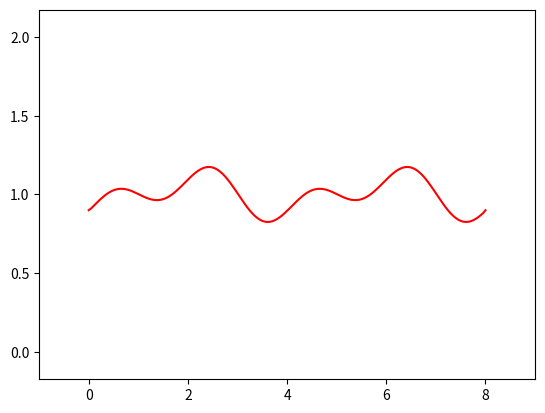

The script that saved this image: (Note: this script raises an exception after producing the figure.)
import numpy as np
import sympy
from sympy import lambdify
import matplotlib.pyplot as plt
from matplotlib import animation

# animation function.  This is called sequentially
def animate_1D(i, X, U):
    line.set_data(X, U[i])
    return line,


# ONE DIMENSIONAL CFD EQUATIONS
# discretize with Forward Difference in time
# discretize with Backward Difference in space
	
# u is velocity
# t is time
# x is position
# c is wavespeed
# nu is viscosity
	
# STEP 1 - 1D LINEAR CONVECTION	
def linear_convection_1D(X, V, T, C):
	# du/dt + c * [du/dx] = 0
	# solution: u_(i)_(n+1) = u_(i)_(n) - c * [dt/dx] * [u_(i)_(n) - u_(i-1)_(n)]
	
	nx = len(X)			# size of the space
	dx = X[1]-X[0]		# change in space
	nt = len(T)			# number of time steps
	dt = T[1]-T[0]		# change in time
	c = C
	
	# Starting velocity
	u = V.copy()

	# Loop over time and space
	U = []
	un = np.ones(nx)
	for n in range(nt):
		un = u.copy()
		for i in range(1, nx):
			u[i] = un[i] - c * dt / dx * (un[i] - un[i-1])
			
		U.append(u.copy())
	
	return X, U


# STEP 2 - 1D NONLINEAR CONVECTION
def nonlinear_convection_1D(X, V, T):
	# du/dt + f(u) * [du/dx] = 0
	# solution: u_(i)_(n+1) = u_(i)_(n) - f(u_(i)_(n)) * [dt/dx] * [u_(i)_(n) - u_(i-1)_(n)] 
	# f(u_(i)_(n)) = u_(i)_(n)
	
	nx = len(X)			# size of the space
	dx = X[1]-X[0]		# change in space
	nt = len(T)			# number of time steps
	dt = T[1]-T[0]		# change in time
	
	# Starting velocity
	u = V.copy()

	# Loop over time and space
	U = []
	un = np.ones(nx)
	for n in range(nt):
		un = u.copy()
		for i in range(1, nx):
			u[i] = un[i] - un[i] * dt / dx * (un[i] - un[i-1])
			
		U.append(u.copy())
	
	return X, U

	
# STEP 3 - 1D DIFFUSION
def diffusion_1D(X, V, T, nu):
	# du/dt = nu * [(d^2)u/(dx^2)] = 0
	# solution: u_(i)_(n+1) = u_(i)_(n) + [nu*dt/[dx^2]] * [u_(i+1)_(n) - 2*u_(i)_(n) + u_(i-1)_(n)] 
	
	nx = len(X)			# size of the space
	dx = X[1]-X[0]		# change in space
	nt = len(T)			# number of time steps
	dt = T[1]-T[0]		# change in time
	
	# Starting velocity
	u = V.copy()

	# Loop over time and space
	U = []
	un = np.ones(nx)
	for n in range(nt):
		un = u.copy()
		for i in range(1, nx-1):
			u[i] = un[i] + nu * dt / dx**2 * (un[i+1] - 2 * un[i] + un[i-1])
			
		U.append(u.copy())
	
	return X, U

	
# STEP 4 - BURGERS' EQUATION
def burgers_equation_1D(X, V, T, nu):
	# du/dt + u * [du/dx] = nu * [(d^2)u/(dx^2)] = 0
	# solution: u_(i)_(n+1) = u_(i)_(n) - u_(i)_(n) * [dt/dx] * [u_(i)_(n) - u_(i-1)_(n)] + [nu*dt/[dx^2]] * [u_(i+1)_(n) - 2*u_(i)_(n) + u_(i-1)_(n)] 
	
	nx = len(X)			# size of the space
	dx = X[1]-X[0]		# change in space
	nt = len(T)			# number of time steps
	dt = T[1]-T[0]		# change in time
	
	# Starting velocity
	u = V.copy()

	# Loop over time and space
	U = []
	un = np.ones(nx)
	for n in range(nt):
		un = u.copy()
		for i in range(1, nx-1):
			u[i] = un[i] - un[i] * dt / dx *(un[i] - un[i-1]) + nu * dt / dx**2 *\
                (un[i+1] - 2 * un[i] + un[i-1])
			
		U.append(u.copy())
	
	return X, U
	
def special_defn_burgers_equation_1D():
	# du/dt + u * [du/dx] = nu * [(d^2)u/(dx^2)] = 0
	# solution: u_(i)_(n+1) = u_(i)_(n) - u_(i)_(n) * [dt/dx] * [u_(i)_(n) - u_(i-1)_(n)] + [nu*dt/[dx^2]] * [u_(i+1)_(n) - 2*u_(i)_(n) + u_(i-1)_(n)] 
	
	# Establish Initial Conditions for Burgers' Equation:
	# u = [2*nu/phi] * [d/dx phi] + 4
	# phi = exp(-[x-4t]^2/[4*nu*[t-1]])+exp(-[x-4t-2*pi]^2/[4*nu*[t-1]])
	x, nu, t = sympy.symbols('x nu t')
	phi = (sympy.exp(-(x - 4 * t)**2 / (4 * nu * (t + 1))) +
		   sympy.exp(-(x - 4 * t - 2 * sympy.pi)**2 / (4 * nu * (t + 1))))
	phiprime = phi.diff(x)
	u = -2 * nu * (phiprime / phi) + 4
	ufunc = lambdify((t, x, nu), u)
	
	nu = 0.03
	X = np.linspace(0, 2*np.pi, 101)
	T = np.linspace(0, 6, 501)
	V = np.asarray([ufunc(0, x0, nu) for x0 in X])
	
	nx = len(X)			# size of the space
	dx = X[1]-X[0]		# change in space
	nt = len(T)			# number of time steps
	dt = T[1]-T[0]		# change in time
	
	# Starting velocity
	u = V.copy()

	# Loop over time and space
	U = []
	un = np.ones(nx)
	for n in range(nt):
		un = u.copy()
		for i in range(1, nx-1):
			u[i] = un[i] - un[i] * dt / dx *(un[i] - un[i-1]) + nu * dt / dx**2 *\
                (un[i+1] - 2 * un[i] + un[i-1])
				
		# Establish Periodic Boundary Conditions:
		u[0] = un[0] - un[0] * dt / dx * (un[0] - un[-2]) + nu * dt / dx**2 *\
                (un[1] - 2 * un[0] + un[-2])
		u[-1] = u[0]
			
		U.append(u.copy())
	
	return X, U
	

if __name__ == "__main__":
	
	# EQUATION RUNNER
	################################################################################################################
	
	Interval = 30
	nu = 0.05
	C = 0.1
	X = np.linspace(0, 8, 161)
	T = np.linspace(0, 8, 501)
	V = np.sin(np.pi*X)/10 - np.cos(0.5*np.pi*X)/10 + 1
	
	#onett, ness = linear_convection_1D(X, V, T, C)
	#onett, ness = nonlinear_convection_1D(X, V, T)
	#onett, ness = diffusion_1D(X, V, T, nu)
	onett, ness = burgers_equation_1D(X, V, T, nu)
	#onett, ness = special_defn_burgers_equation_1D()
	
	fig = plt.figure()
	ax = plt.axes(xlim=(min(onett)-1, max(onett)+1), ylim=(min(ness[0])-1, max(ness[0])+1))
	line, = ax.plot([], [], 'r-')
	
	anim = animation.FuncAnimation(fig, animate_1D, fargs=(onett, ness), frames=len(ness), interval=Interval, blit=True)

	plt.rcParams['animation.ffmpeg_path'] = './ffmpeg'
	mywriter = animation.FFMpegWriter(fps=60)
	anim.save('burgers_equation_1D.mp4',writer=mywriter)

	plt.show()
	
	################################################################################################################
